Run: headless pygame with SDL's dummy video driver; simulated clock (each Clock.tick advances the game by its frame time, no real sleeping); random seed 0; keys injected as events and as key.get_pressed() state; no mouse input.
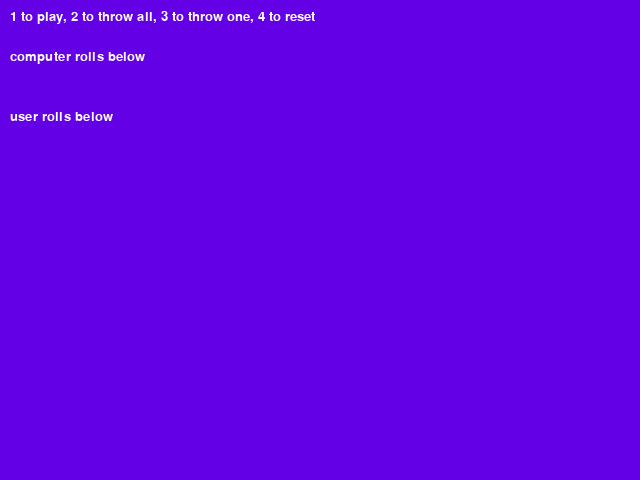
Frame 1 of 4 · flips 1–60 · no input
Frame 2 of 4 · flips 61–180 · tapped SPACE, RETURN · held RIGHT (→), D · screen unchanged from frame 1, image omitted
Frame 3 of 4 · flips 181–300 · held DOWN (↓), S · screen unchanged from frame 2, image omitted
Frame 4 of 4 · flips 301–420 · held LEFT (←), A, UP (↑), W · screen unchanged from frame 3, image omitted

The pygame program that drew these frames:

import pygame
import random
from pygame.locals import *

"""
leikur 1 i verk 2
game of dice
"""

pygame.init()
displaywidth,  displayheight = 640,480

gamescreen = pygame.display.set_mode((displaywidth,displayheight))
pygame.display.set_caption('dices')
white = (255,255,255)
black = (0,0,0)
red = (255,0,0)
green = (0,255,0)
blue = (0,0,255)
purple = (100,0,230)
running = True
smallfont = pygame.font.SysFont("monospace", 19)
clock = pygame.time.Clock()

"""
main game loop
"""
arrayofcomputerdice = []
arrayofuserdice = []
drawdice = False
endgame = False
texti = "1 to play, 2 to throw all, 3 to throw one, 4 to reset"
textonscreen = smallfont.render(texti, 1, white)
while running:
	clock.tick(1)
	for event in pygame.event.get():
		if event.type == pygame.QUIT:
			running = False
		if event.type == pygame.KEYDOWN:
			if event.key == pygame.K_ESCAPE:
				running = False
			if event.key == pygame.K_1:
				#roll dice for computer
				for x in range(6):
					arrayofcomputerdice.append(random.randint(1,6))
				#throw dice for user, but only 5
				for x in range(5):
					arrayofuserdice.append(random.randint(1,6))
				drawdice = True
			if event.key == pygame.K_2:
				if drawdice:
					arrayofuserdice = []
					for x in range(6):
						arrayofuserdice.append(random.randint(1,6))
					endgame = True

				
				#throw all of user dice
			if event.key == pygame.K_3:
				arrayofuserdice.append(random.randint(1,6))
				endgame = True
				#throw one user dice
			if event.key == pygame.K_4:
				arrayofuserdice = []
				arrayofcomputerdice = []
				endgame = False
				drawdice = False

	gamescreen.fill(purple)
	gamescreen.blit(textonscreen, (10,10))
	compabove = smallfont.render("computer rolls below", 1, white)
	userbelow = smallfont.render("user rolls below", 1, white)
	gamescreen.blit(userbelow, (10, 110))
	gamescreen.blit(compabove, (10, 50))
	if drawdice:
		for x in range(6):
			#draw 6 dice on screen
			currentcomputerdiceroll = arrayofcomputerdice[x];
			currenttexttowriteout = smallfont.render(str(currentcomputerdiceroll), 1, white)
			gamescreen.blit(currenttexttowriteout, (30 * x + 10, 80))
		for x in range(len(arrayofuserdice)):
			print(arrayofuserdice[x])
			currentuserdiceroll = arrayofuserdice[x];
			currenttexttowriteout = smallfont.render(str(currentuserdiceroll), 1, white)
			gamescreen.blit(currenttexttowriteout, (30 * x + 10, 140))

		#if he has chosen to reroll, and has a full set of rolled dices we announce winner
		if endgame:
			sumofuserscore, sumofcompscore = 0, 0
			for x in range(6):
				sumofcompscore += arrayofcomputerdice[x]
				sumofuserscore += arrayofuserdice[x]
			if sumofuserscore > sumofcompscore:
				announcement = "user wins"
			elif sumofcompscore > sumofuserscore:
				announcement = "computer wins"
			else:
				announcement = "no one won the game"
			sumtextcomp = " => {}".format(sumofcompscore)
			sumtextuser = " => {}".format(sumofuserscore)
			comprscoretext = smallfont.render(sumtextcomp, 1, white)
			userscoretext = smallfont.render(sumtextuser, 1, white)
			announcetext = smallfont.render(announcement, 1, white)
			gamescreen.blit(comprscoretext, (180, 80))
			gamescreen.blit(userscoretext, (180, 140))
			gamescreen.blit(announcetext, (200, 250))
				 
	pygame.display.update()

pygame.quit()
quit()
